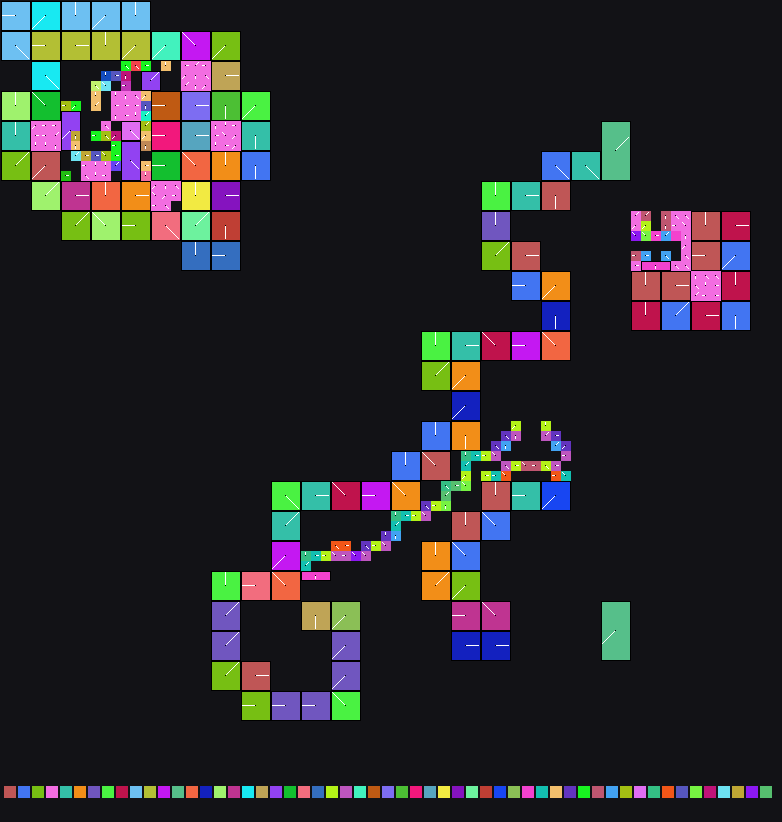

The table this chart was drawn from, first rows:
x	y	tile	tiledef	subx	suby	w48	b54	b55	w16	w18	w20	w22	q24	q32	q40	w50	path
0	0	0x1	0x1	0	0	0	2	0	0	0	0	0	0x0	0x0	0x0	0	Metadata/Terrain/Forest/ThickForestToRiv…
1	0	0x1	0x1	1	0	0	2	0	0	0	0	0	0x0	0x0	0x0	0	Metadata/Terrain/Forest/ThickForestToRiv…
2	0	0x1	0x1	2	0	0	2	0	0	0	0	0	0x0	0x0	0x0	0	Metadata/Terrain/Forest/ThickForestToRiv…
3	0	0x6	0x6	0	0	0	5	0	0	0	0	0	0x0	0x0	0x0	0	Metadata/Terrain/Forest/ThickForestToRiv…
4	0	0x6	0x6	1	0	0	5	0	0	0	0	0	0x0	0x0	0x0	0	Metadata/Terrain/Forest/ThickForestToRiv…
5	0	0x6	0x6	2	0	0	5	0	0	0	0	0	0x0	0x0	0x0	0	Metadata/Terrain/Forest/ThickForestToRiv…
6	0	0x15	0x15	0	0	0	3	0	0	0	0	0	0x0	0x0	0x0	0	Metadata/Terrain/Forest/ThickForestToRiv…
7	0	0x15	0x15	1	0	0	3	0	0	0	0	0	0x0	0x0	0x0	0	Metadata/Terrain/Forest/ThickForestToRiv…
8	0	0x15	0x15	2	0	0	3	0	0	0	0	0	0x0	0x0	0x0	0	Metadata/Terrain/Forest/ThickForestToRiv…
9	0	0x23	0x23	0	0	0	5	0	0	0	0	0	0x0	0x0	0x0	0	Metadata/Terrain/Forest/ThickForestToRiv…
10	0	0x23	0x23	1	0	0	5	0	0	0	0	0	0x0	0x0	0x0	0	Metadata/Terrain/Forest/ThickForestToRiv…
11	0	0x23	0x23	2	0	0	5	0	0	0	0	0	0x0	0x0	0x0	0	Metadata/Terrain/Forest/ThickForestToRiv…
12	0	0x3d	0x3d	0	0	0	3	0	0	0	0	0	0x0	0x0	0x0	0	Metadata/Terrain/Forest/ThickForestToRiv…
13	0	0x3d	0x3d	1	0	0	3	0	0	0	0	0	0x0	0x0	0x0	0	Metadata/Terrain/Forest/ThickForestToRiv…
14	0	0x3d	0x3d	2	0	0	3	0	0	0	0	0	0x0	0x0	0x0	0	Metadata/Terrain/Forest/ThickForestToRiv…
15	0	0x0	0x0	0	0	0	0	0	0	0	0	0	0x0	0x0	0x0	0	
16	0	0x0	0x0	0	0	0	0	0	0	0	0	0	0x0	0x0	0x0	0	
17	0	0x0	0x0	0	0	0	0	0	0	0	0	0	0x0	0x0	0x0	0	
18	0	0x0	0x0	0	0	0	0	0	0	0	0	0	0x0	0x0	0x0	0	
19	0	0x0	0x0	0	0	0	0	0	0	0	0	0	0x0	0x0	0x0	0	
20	0	0x0	0x0	0	0	0	0	0	0	0	0	0	0x0	0x0	0x0	0	
21	0	0x0	0x0	0	0	0	0	0	0	0	0	0	0x0	0x0	0x0	0	
22	0	0x0	0x0	0	0	0	0	0	0	0	0	0	0x0	0x0	0x0	0	
23	0	0x0	0x0	0	0	0	0	0	0	0	0	0	0x0	0x0	0x0	0	
24	0	0x0	0x0	0	0	0	0	0	0	0	0	0	0x0	0x0	0x0	0	
25	0	0x0	0x0	0	0	0	0	0	0	0	0	0	0x0	0x0	0x0	0	
26	0	0x0	0x0	0	0	0	0	0	0	0	0	0	0x0	0x0	0x0	0	
27	0	0x0	0x0	0	0	0	0	0	0	0	0	0	0x0	0x0	0x0	0	
28	0	0x0	0x0	0	0	0	0	0	0	0	0	0	0x0	0x0	0x0	0	
29	0	0x0	0x0	0	0	0	0	0	0	0	0	0	0x0	0x0	0x0	0	
30	0	0x0	0x0	0	0	0	0	0	0	0	0	0	0x0	0x0	0x0	0	
31	0	0x0	0x0	0	0	0	0	0	0	0	0	0	0x0	0x0	0x0	0	
32	0	0x0	0x0	0	0	0	0	0	0	0	0	0	0x0	0x0	0x0	0	
33	0	0x0	0x0	0	0	0	0	0	0	0	0	0	0x0	0x0	0x0	0	
34	0	0x0	0x0	0	0	0	0	0	0	0	0	0	0x0	0x0	0x0	0	
35	0	0x0	0x0	0	0	0	0	0	0	0	0	0	0x0	0x0	0x0	0	
36	0	0x0	0x0	0	0	0	0	0	0	0	0	0	0x0	0x0	0x0	0	
37	0	0x0	0x0	0	0	0	0	0	0	0	0	0	0x0	0x0	0x0	0	
38	0	0x0	0x0	0	0	0	0	0	0	0	0	0	0x0	0x0	0x0	0	
39	0	0x0	0x0	0	0	0	0	0	0	0	0	0	0x0	0x0	0x0	0	
40	0	0x0	0x0	0	0	0	0	0	0	0	0	0	0x0	0x0	0x0	0	
41	0	0x0	0x0	0	0	0	0	0	0	0	0	0	0x0	0x0	0x0	0	
42	0	0x0	0x0	0	0	0	0	0	0	0	0	0	0x0	0x0	0x0	0	
43	0	0x0	0x0	0	0	0	0	0	0	0	0	0	0x0	0x0	0x0	0	
44	0	0x0	0x0	0	0	0	0	0	0	0	0	0	0x0	0x0	0x0	0	
45	0	0x0	0x0	0	0	0	0	0	0	0	0	0	0x0	0x0	0x0	0	
46	0	0x0	0x0	0	0	0	0	0	0	0	0	0	0x0	0x0	0x0	0	
47	0	0x0	0x0	0	0	0	0	0	0	0	0	0	0x0	0x0	0x0	0	
48	0	0x0	0x0	0	0	0	0	0	0	0	0	0	0x0	0x0	0x0	0	
49	0	0x0	0x0	0	0	0	0	0	0	0	0	0	0x0	0x0	0x0	0	
50	0	0x0	0x0	0	0	0	0	0	0	0	0	0	0x0	0x0	0x0	0	
51	0	0x0	0x0	0	0	0	0	0	0	0	0	0	0x0	0x0	0x0	0	
52	0	0x0	0x0	0	0	0	0	0	0	0	0	0	0x0	0x0	0x0	0	
53	0	0x0	0x0	0	0	0	0	0	0	0	0	0	0x0	0x0	0x0	0	
54	0	0x0	0x0	0	0	0	0	0	0	0	0	0	0x0	0x0	0x0	0	
55	0	0x0	0x0	0	0	0	0	0	0	0	0	0	0x0	0x0	0x0	0	
56	0	0x0	0x0	0	0	0	0	0	0	0	0	0	0x0	0x0	0x0	0	
57	0	0x0	0x0	0	0	0	0	0	0	0	0	0	0x0	0x0	0x0	0	
58	0	0x0	0x0	0	0	0	0	0	0	0	0	0	0x0	0x0	0x0	0	
59	0	0x0	0x0	0	0	0	0	0	0	0	0	0	0x0	0x0	0x0	0	
... 6,024 more rows
